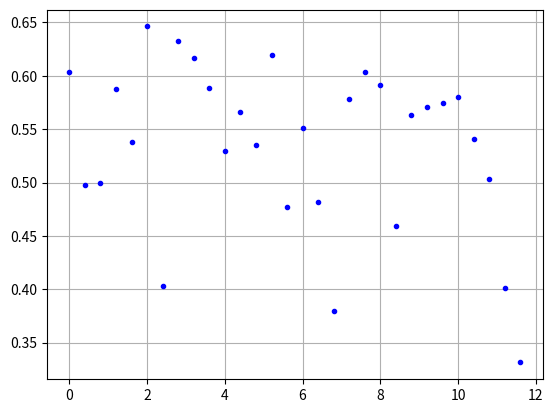

This chart was generated by the following Python code:
# single function in this darkness
# one direction coupled ressler
# be-coupled ressler oscillator
import numpy
from functools import reduce
import matplotlib.pyplot as plt
from copy import deepcopy
from functools import reduce
import numpy as np
import math

# TODO change for another system
def bec_ressler(state, alienstate, params):
    x, y, z = state
    x2, y2, z2 = alienstate
    dxdt = -y - z + params["E"]*np.cos(params["w"]*state_d["time"][0]) + params["noise_amp"]*np.random.normal(0,1) #noise
    dydt = x + params["a"]*y
    dzdt = params["p"] + z*(x - params["c"])
    newstate = [dxdt, dydt, dzdt]
    return newstate


def norm(vector):
    norm_value = (reduce(lambda a, x: a + x**2, vector, 0))**0.5
    return norm_value

def euler_method(state, increment, dt):
    new_state = list(map(lambda x: x[0] + x[1] * dt, zip(state, increment)))
    return new_state

def e_error(state_d, params):
    # what we do? - calculate error parametr e, from our after-evaluation-data
    # why? - we need to estimate synchronisation in our system somehow. e_error can tell us about degree of synchronisation in a system if we toss it  system's data.
    e_value = sum(state_d["e_error_norm"]) / len(state_d["e_error_norm"]) / (
                state_d["savedtime"][-1] - state_d["savedtime"][params["startfrom"]])
    return e_value


def update_state(state_d, params):
    state_osc1 = state_d["osc1"][-1]
    state_osc2 = state_d["osc2"][-1]
    # print("state_osc1 ", state_osc1)  #TESTs
    # print("state_osc2 ", state_osc2)
    increment_osc1 = bec_ressler(state_osc1, state_osc2, params["osc1"])
    increment_osc2 = bec_ressler(state_osc2, state_osc1, params["osc2"])
    # print("increment_osc1", increment_osc1)
    # print("increment_osc2", increment_osc2)
    dt = params["dt"]

    new_state_osc1 = euler_method(state_osc1, increment_osc1, dt)
    new_state_osc2 = euler_method(state_osc2, increment_osc2, dt)

    if (len(state_d["savedtime"])>params["startfrom"]) and abs(increment_osc1[0]) < 2**33:
        vector_difference = list(map(lambda x: x[0] - x[1], zip(increment_osc1, increment_osc2)))
        e_error_integral = euler_method([state_d["e_error_norm"][-1]], [norm(vector_difference)], dt)[0]
        # e_error_sum = norm(vector_difference)]       # backing variant, in case e_error_integral is not right thing - this thing is not right too.
        state_d["e_error_norm"].append(e_error_integral)
        # print(state_d["e_error_norm"][-1] - state_d["e_error_norm"][-2]) #TESTs

    state_d["osc1"].append(new_state_osc1)
    state_d["osc2"].append(new_state_osc2)

    state_d["savedtime"].append(state_d["time"].pop(0))


def make_timestep(state_d, params):
    while state_d["time"]:
        update_state(state_d, params)

def make_timestep_local(data):
    # why - we need to compute evaluate system for one set of parameters
    # data -> state_d, params -> make_timestep() -> state_d, params with results
    state_d, params = data
    make_timestep(state_d, params)
    return state_d, params

def pipeline_each(data, fns):
    result = reduce(lambda a, x: list(map(x, a)),
                    fns,
                    data)
    return result

if __name__ == '__main__':
    # art of state evolution
    params = {
        "osc1": {
            "a": 0.15,
            "p": 0.4,
            "c": 8.5,
            "w": 1.0,  # change here [0.9 - 1.1]
            "E": .4,
            "noise_amp": 0,
        },
        "osc2": {
            "a": 0.15,
            "p": 0.2,
            "c": 10,
            "w": 0.95,  # const
            "E": .4,
            "noise_amp": 0,
        },
        "dt": 0.01,
        "startfrom": 3000,
        "e_error": 0,
    }

    state_d = {
        "time": [t for t in np.arange(0, 100.0001, params["dt"])],
        "savedtime": [],
        "osc1": [[0.1, 0.1, 0.1], ],
        "osc2": [[0.1, 0.1, 0.1], ],
        "e_error_norm": [0, ]
    }

    def part1_x1fromx2(state_d, params):
        make_timestep(state_d, params)

        x_osc1 = list(map(lambda x: x[0], state_d["osc1"][params["startfrom"]:]))
        x_osc2 = list(map(lambda x: x[0], state_d["osc2"][params["startfrom"]:]))
        print("e_error: ", e_error(state_d, params))
        plt.plot(x_osc1, x_osc2, "r.")
        plt.xlim(-15,20)
        plt.ylim(-15,20)
        plt.grid()
        plt.show()

    #part1_x1fromx2(deepcopy(state_d), deepcopy(params))

    def part2_efromE(state_d, params):
        """
        state-> make_elist() -> E_osc1 changing [Emin, Emax] and elist, calculated from them.
        what is it? - its wrapper function. we plot e from E1(, E2) inside it.
        why? - we looking for synchronisation and it's dependence from bound-parameters.
        Also, This wrapper-function can be used to watch system dependence from any kind of parameters. For this jump "to stage 0" in make_elist, type parameter u want and remake updater (updateEs function) TODO Remake updater
        :param state_d: dictionary
        :param params: dictionary
        :return: plot
        """


        def make_elist(state_d, params):
            """
            what are we doing? - making e from E1(, E2) dependence
            why - we need to make plot with e and E1
            E1 - connection parameter of the system, give by default.
            e - synchronisation error parameter, calculated in make_elist.
            :param state_d: dict
            :param params: dict
            :return: (list, list, list)
            """

            def e_list_append(data):
                # why - we need to find e_error for 1 case of parameters
                # data -> state_d, params -> e_error() -> state_d, params with results
                state_d, params = data
                params["e_error"] = e_error(state_d, params)
                return state_d, params

            def updateEs(p_E_sample):
                # what is it - support update-function, being used in prepare stage (stage 1)
                # why - we need to write to params values of E (bounding coeffitient, wich is one of params)
                params, E_osc1, E_osc2 = p_E_sample[0], p_E_sample[1], p_E_sample[2]
                params["osc1"]["E"] = E_osc1
                params["osc2"]["E"] = E_osc2
                return params

            # stage 0 - determine values we will whatch # TODO change for another system
            E_osc1 = [i for i in numpy.arange(0, 25, 0.5)]
            E_osc2 = [i for i in numpy.arange(0, 25, 0.5)]

            # stage 1 - prepare default values
            # why we do that? - we are coping and preparing our state and params dictionaries for the next stage
            paramlist = [deepcopy(params) for i in E_osc1]      # why - we need paramslist with length of list E_osc1
            params_and_E = list(zip(paramlist, E_osc1, E_osc2))
            paramlist = list(map(updateEs, params_and_E))
            state_d_list = [deepcopy(state_d) for i in E_osc1]

            data = list(zip(state_d_list, paramlist))

            # stage 2 - pipeline our data
            # what we do - evaluate our system and making list of e values we are looking for.
            new_data = pipeline_each(data, [make_timestep_local,
                                 e_list_append
                                 ])

            # stage 3 - we collect all calculated e_error data. e - synchronisation error parameter.
            # why - to build a plot from this data next.
            e_list = list(map(lambda x: x[1]["e_error"], new_data))
            return E_osc1, E_osc2, e_list

        # what are we doing? - this is wrapper-function area. We plot all plots here to invoke (or make) them by single function call.
        # why? - (We do all side-staff here) because it's very convenient! And because we need to plot e from E1 curve.
        E_osc1, E_osc2, e_list = make_elist(state_d, params)
        plt.plot(E_osc1, e_list, "b-")
        plt.yscale("log")

        plt.grid()
        plt.show()
        # print(e_list)

    #part2_efromE(deepcopy(state_d), deepcopy(params)) # now we can call the function and get all plots!


    def part51_phase(state_d, params):
        make_timestep(state_d, params)
        x_osc1 = np.array(list(map(lambda x: x[0], state_d["osc1"][params["startfrom"]:])))

        def do_phase(osc="osc1"):
            x_osc1 = np.array(list(map(lambda x: x[0], state_d[osc][params["startfrom"]:])))
            y_osc1 = np.array(list(map(lambda x: x[1], state_d[osc][params["startfrom"]:])))
            phase_osc1 = np.arctan2(y_osc1, x_osc1)
            return phase_osc1
        phase_osc1 = do_phase("osc1")
        phase_osc2 = do_phase("osc2")
        import scipy.fftpack
        fourier_spk1 = scipy.fftpack.fft(phase_osc1)
        fourier_spk2 = scipy.fftpack.fft(phase_osc2)


        delta_spk = fourier_spk1-fourier_spk2
        delta_spk_pre = abs(scipy.fftpack.fft(phase_osc1-phase_osc2))
        #delta_phase = abs(phase_osc1-phase_osc2)

        # x_osc2 = list(map(lambda x: x[0], state_d["osc2"][params["startfrom"]:]))
        # print("e_error: ", e_error(state_d, params))
        # plt.plot(x_osc1, phase_osc1, "r.")
        plt.plot(x_osc1, delta_spk_pre, "r")
        #plt.xlim(-15,15)
        #plt.ylim(0,1)
        plt.grid()
        plt.show()

    #part51_phase(deepcopy(state_d), deepcopy(params))

    def diagnose_lagsync(state_d, params):
        """
        for diagnosing lag synchronisation you dont need to change the system
        what we need - check the synchronisation between oscillators simultaneously dislocating data on T steps. Boom - lag synchronisation.
        how? - write check-function S2(T)
        why - we need to diagnose lag synchronisation in task 1 and 7.3
        :param state_d: dict copy
        :param params: dict copy
        :return: plots S from T. On minimums will be it (lag. sync.)
        """



        def checkout_allT(state_d, params):
            # what we doing?- finding S2(T) for different Ts.
            # can return minimum S or all S series from T
            # why? - we need to calculate S2
            make_timestep(state_d, params)

            def S2(state_d_and_T):
                """

                :param state_d:
                :param T: int - number timesteps to skip
                :return: S_value for certain T
                """
                # why? - we need to unpack, bbefor we can use it
                np_osc1, np_osc2, T = state_d_and_T
                S2_value = np.sum(np.abs(np_osc2 - np_osc1) ** 2) / np.sqrt(
                    np.sum(np.abs(np_osc1) ** 2) * np.sum(np.abs(np_osc2) ** 2))
                return np.sqrt(S2_value), T  # why? - because S2 is S**2 and we what S. Not the big difference.

            #why - we want make it map, so we need all T and state_d_list to feed the map() function
            Tmax = len(state_d["osc1"])//100
            T_list = np.arange(1, Tmax)

            # why make it numpy? - for usefullness later
            np_osc1 = np.array(state_d["osc1"])
            np_osc2 = np.array(state_d["osc2"])

            # what we doing? we making time-lag slice
            # why? - for lag synchronisation check
            np_osc1 = [np_osc1[:-T] for T in T_list]
            np_osc2 = [np_osc2[T:] for T in T_list]

            state_d_and_T = zip(np_osc1, np_osc2, T_list)
            list_of_S_and_T = np.array(list(map(S2, state_d_and_T)))

            list_of_S_and_T = list_of_S_and_T.transpose() # now it's [[Smin walues], [Tvalues]]
            return list_of_S_and_T

        def update_param(p_sample):
            # what is it - support update-function, being used in prepare stage (stage 1)
            # why - we need to write to params values of E (bounding coeffitient, wich is one of params)
            params, p_osc1, p_osc2, param_name = p_sample
            params["osc1"][param_name] = p_osc1
            params["osc2"][param_name] = p_osc2
            return params

        def Smin_and_T_list_append(data):
            # why - we need to find Smin and corresponding T for 1 case of parameters
            # data -> state_d, params -> e_error() -> state_d, params with results
            state_d, params = data
            numpySandT = checkout_allT(state_d, params)

            # why? - we want find the minimum parameter and it's index
            Smin_num = np.where(numpySandT[0] == numpySandT[0].min())[0]
            min_S_and_T = numpySandT[:, Smin_num]

            params["s_min"] = min_S_and_T[0]
            params["t_for_s"] = min_S_and_T[1]

            return state_d, params

        # stage 0 - determine values we will whatch # TODO change for another system
        Emin = 0
        Emax = 12
        dE = 0.4

        E_osc1 = [i for i in numpy.arange(Emin, Emax, dE)]
        E_osc2 = [i for i in numpy.arange(Emin, Emax, dE)]

        # stage 1 - prepare default values
        paramlist = [deepcopy(params) for i in E_osc1]  # why - we need paramslist with length of list E_osc1
        param_name_list = ["E" for i in E_osc2]
        data_to_update = list(zip(paramlist, E_osc1, E_osc2, param_name_list))
        paramlist = list(map(update_param, data_to_update))
        state_d_list = [deepcopy(state_d) for i in E_osc1]

        data = list(zip(state_d_list, paramlist))

        # stage 2 - pipeline our data
        # what we do - evaluate our system and making list of e values we are looking for.
        new_data = pipeline_each(data, [make_timestep_local,
                                        Smin_and_T_list_append
                                        ])

        # stage 3 - we collect all calculated e_error data. e - synchronisation error parameter.
        # why - to build a plot from this data next.
        s_min_list = list(map(lambda x: x[1]["s_min"], new_data))
        t_for_s_list = list(map(lambda x: x[1]["t_for_s"], new_data))

        plt.plot(E_osc1, s_min_list, "b.")
        #plt.plot(E_osc1, t_for_s_list, "r.")
        plt.grid()
        plt.show()


    diagnose_lagsync(deepcopy(state_d), deepcopy(params))

    def add_noise_and_plot_all(state_d, params):
        noise_amp = 0.2
        params["osc1"]["noise_amp"] = noise_amp
        params["osc2"]["noise_amp"] = noise_amp
        part1_x1fromx2(deepcopy(state_d), deepcopy(params))
        part2_efromE(deepcopy(state_d), deepcopy(params))
        diagnose_lagsync(deepcopy(state_d), deepcopy(params))

    #add_noise_and_plot_all(deepcopy(state_d), deepcopy(params))

    def do_phase_plot(state_d, params):
        make_timestep(state_d, params)

        xyz1 = numpy.transpose(state_d["osc1"][params["startfrom"]:])
        xyz2 = numpy.transpose(state_d["osc2"][params["startfrom"]:])

        from mpl_toolkits.mplot3d import Axes3D
        fig = plt.figure()
        ax = fig.gca(projection="3d")
        ax.plot(xyz1[0],xyz1[1],xyz1[2], "r")
        ax.plot(xyz2[0],xyz2[1],xyz2[2], "b")
        plt.grid()
        plt.show()


    #do_phase_plot(deepcopy(state_d), deepcopy(params))

    def plot_E_from_D(state_d, params):

        def update_data(zipped):
            data, update_value, flag, flag1 = zipped
            if flag1 is not None:
                data[flag][flag1] = update_value
            else:
                data[flag] = update_value
            return data

        def find_e_from_static_D(zipped):
            state_d, params = zipped
            make_timestep(state_d, params)
            return e_error(state_d, params)

        noise_amp_list = np.linspace(0, 10, 100)

        state_d_list = [deepcopy(state_d) for i in noise_amp_list]
        params_list = [deepcopy(params) for i in noise_amp_list]

        # why? - we need to update here params for different calulations
        params_list = list(map(update_data, zip(params_list, noise_amp_list, ["osc1" for i in noise_amp_list], ["noise_amp" for i in noise_amp_list])))
        params_list = list(map(update_data, zip(params_list, noise_amp_list, ["osc2" for i in noise_amp_list], ["noise_amp" for i in noise_amp_list])))

        # we map find_e to statistic D
        e_value_list = list(map(find_e_from_static_D, zip(state_d_list, params_list)))

        plt.plot(noise_amp_list, e_value_list)
        plt.xlabel("noise amp")
        plt.ylabel("e error")
        plt.grid()
        plt.show()


    #plot_E_from_D(deepcopy(state_d), deepcopy(params))
